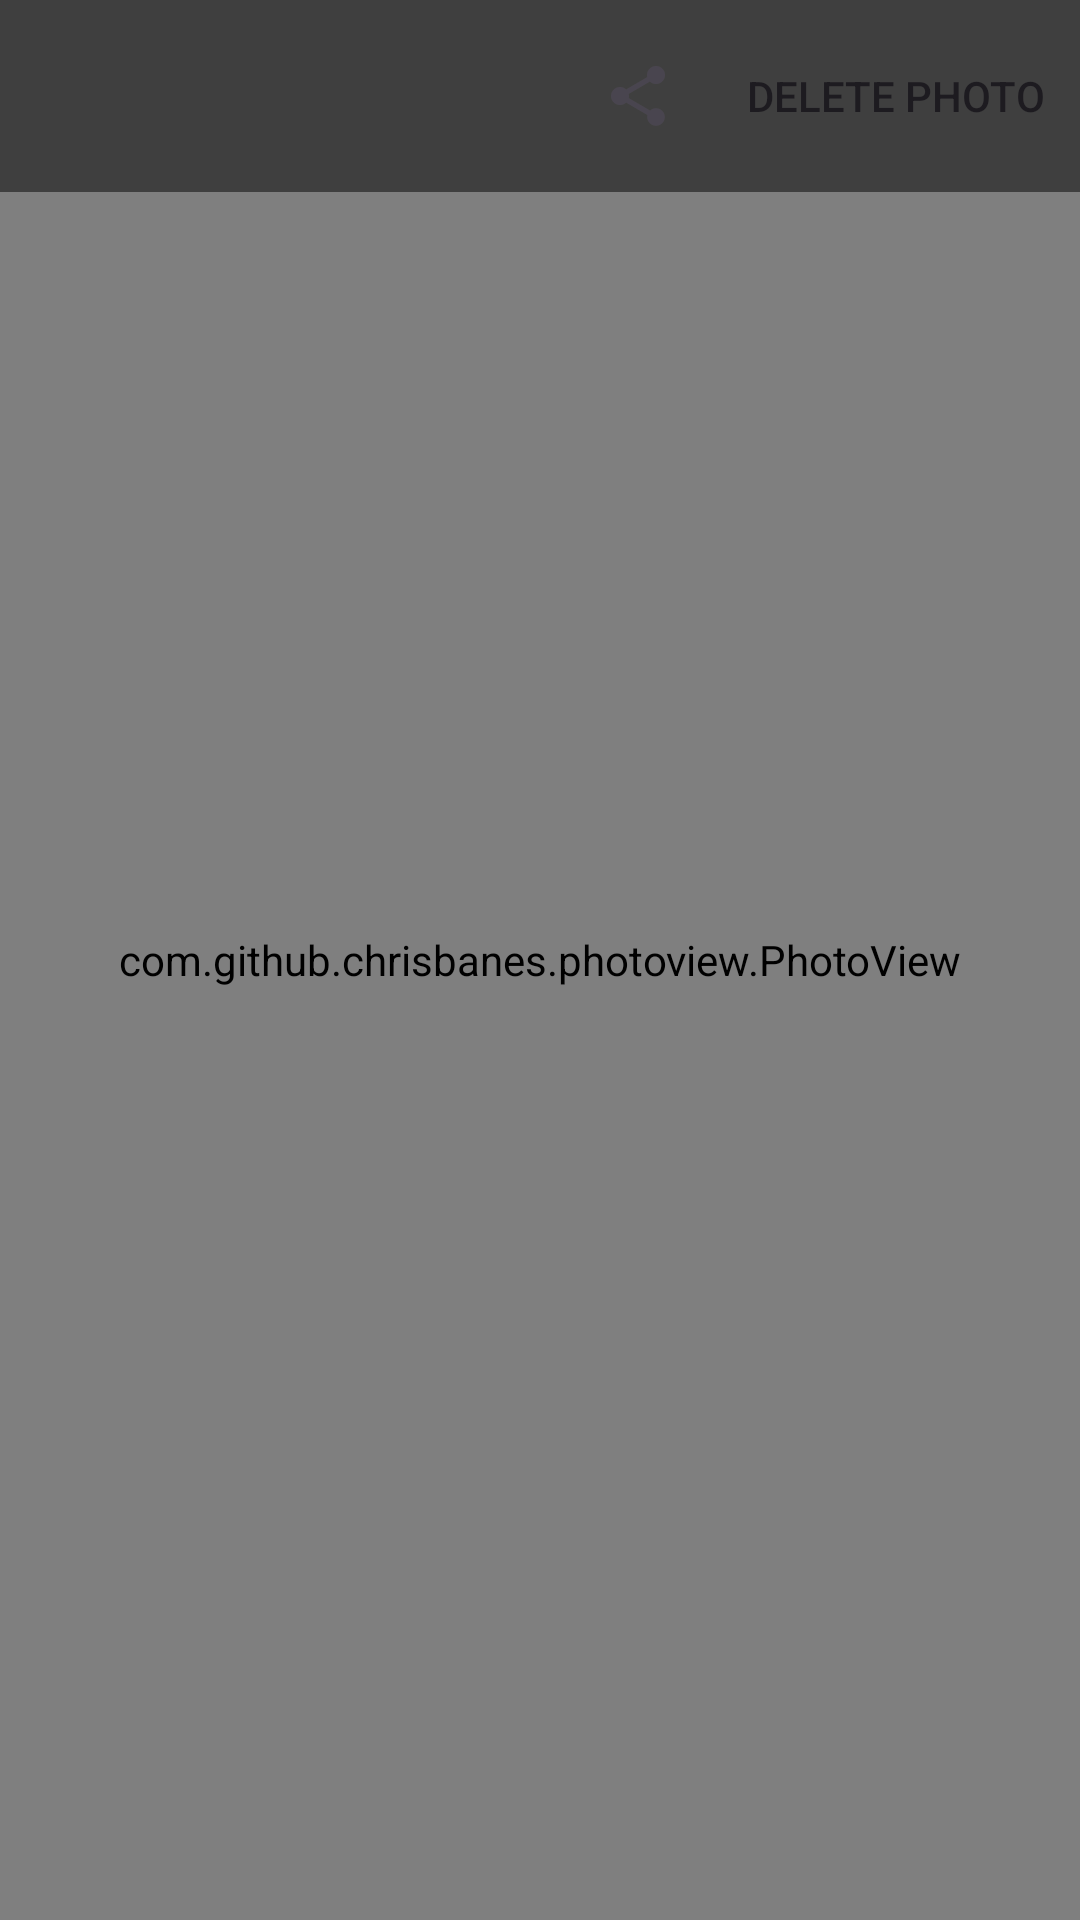

Reconstruct the res/layout file that produces this screen, plus the resources it refers to.
<!-- AndroidManifest.xml: activity theme Theme.OnThisDay.PhotoView -->
<!-- res/layout/activity_photo_view.xml -->
<?xml version="1.0" encoding="utf-8"?>
<androidx.coordinatorlayout.widget.CoordinatorLayout
    xmlns:android="http://schemas.android.com/apk/res/android"
    xmlns:app="http://schemas.android.com/apk/res-auto"
    android:layout_width="match_parent"
    android:layout_height="match_parent"
    android:background="#000000"
    android:fitsSystemWindows="false">

    
    <com.github.chrisbanes.photoview.PhotoView
        android:id="@+id/photoView"
        android:layout_width="match_parent"
        android:layout_height="match_parent"
        android:background="#000000" />

    
    <com.google.android.material.appbar.AppBarLayout
        android:id="@+id/appBarLayout"
        android:layout_width="match_parent"
        android:layout_height="wrap_content"
        android:background="#80000000"
        android:fitsSystemWindows="true"
        app:elevation="0dp">

        <com.google.android.material.appbar.MaterialToolbar
            android:id="@+id/toolbar"
            android:layout_width="match_parent"
            android:layout_height="?attr/actionBarSize"
            app:titleTextColor="@android:color/white"
            app:subtitleTextColor="#CCFFFFFF"
            app:navigationIconTint="@android:color/white"
            app:menu="@menu/photo_menu" />

    </com.google.android.material.appbar.AppBarLayout>

</androidx.coordinatorlayout.widget.CoordinatorLayout>
<!-- resources referenced by this layout -->
<resources>
  <style name="Theme.OnThisDay.PhotoView" parent="Theme.OnThisDay">
          <item name="android:windowBackground">#000000</item>
          <item name="android:statusBarColor">#000000</item>
          <item name="android:windowLightStatusBar">false</item>
      </style>
  <style name="Theme.OnThisDay" parent="Theme.Material3.Light.NoActionBar">
          <item name="colorPrimary">@color/md_theme_light_primary</item>
          <item name="colorOnPrimary">@color/md_theme_light_onPrimary</item>
          <item name="colorPrimaryContainer">@color/md_theme_light_primaryContainer</item>
          <item name="colorOnPrimaryContainer">@color/md_theme_light_onPrimaryContainer</item>
          <item name="android:colorBackground">@color/md_theme_light_background</item>
          <item name="colorSurface">@color/md_theme_light_surface</item>
          <item name="colorOnSurface">@color/md_theme_light_onSurface</item>
          <item name="colorSurfaceVariant">@color/md_theme_light_surfaceVariant</item>
          <item name="colorOnSurfaceVariant">@color/md_theme_light_onSurfaceVariant</item>
          <item name="android:windowLightStatusBar">true</item>
          <item name="android:statusBarColor">@android:color/transparent</item>
          <item name="android:navigationBarColor">@android:color/transparent</item>
          <item name="android:windowLayoutInDisplayCutoutMode">shortEdges</item>
      </style>
  <color name="md_theme_light_primary">#5B5EA6</color>
  <color name="md_theme_light_onPrimary">#FFFFFF</color>
  <color name="md_theme_light_primaryContainer">#E1DFFF</color>
  <color name="md_theme_light_onPrimaryContainer">#160066</color>
  <color name="md_theme_light_background">#FEFBFF</color>
  <color name="md_theme_light_surface">#FEFBFF</color>
  <color name="md_theme_light_onSurface">#1B1B1F</color>
  <color name="md_theme_light_surfaceVariant">#E4E1EC</color>
  <color name="md_theme_light_onSurfaceVariant">#47464F</color>
</resources>
